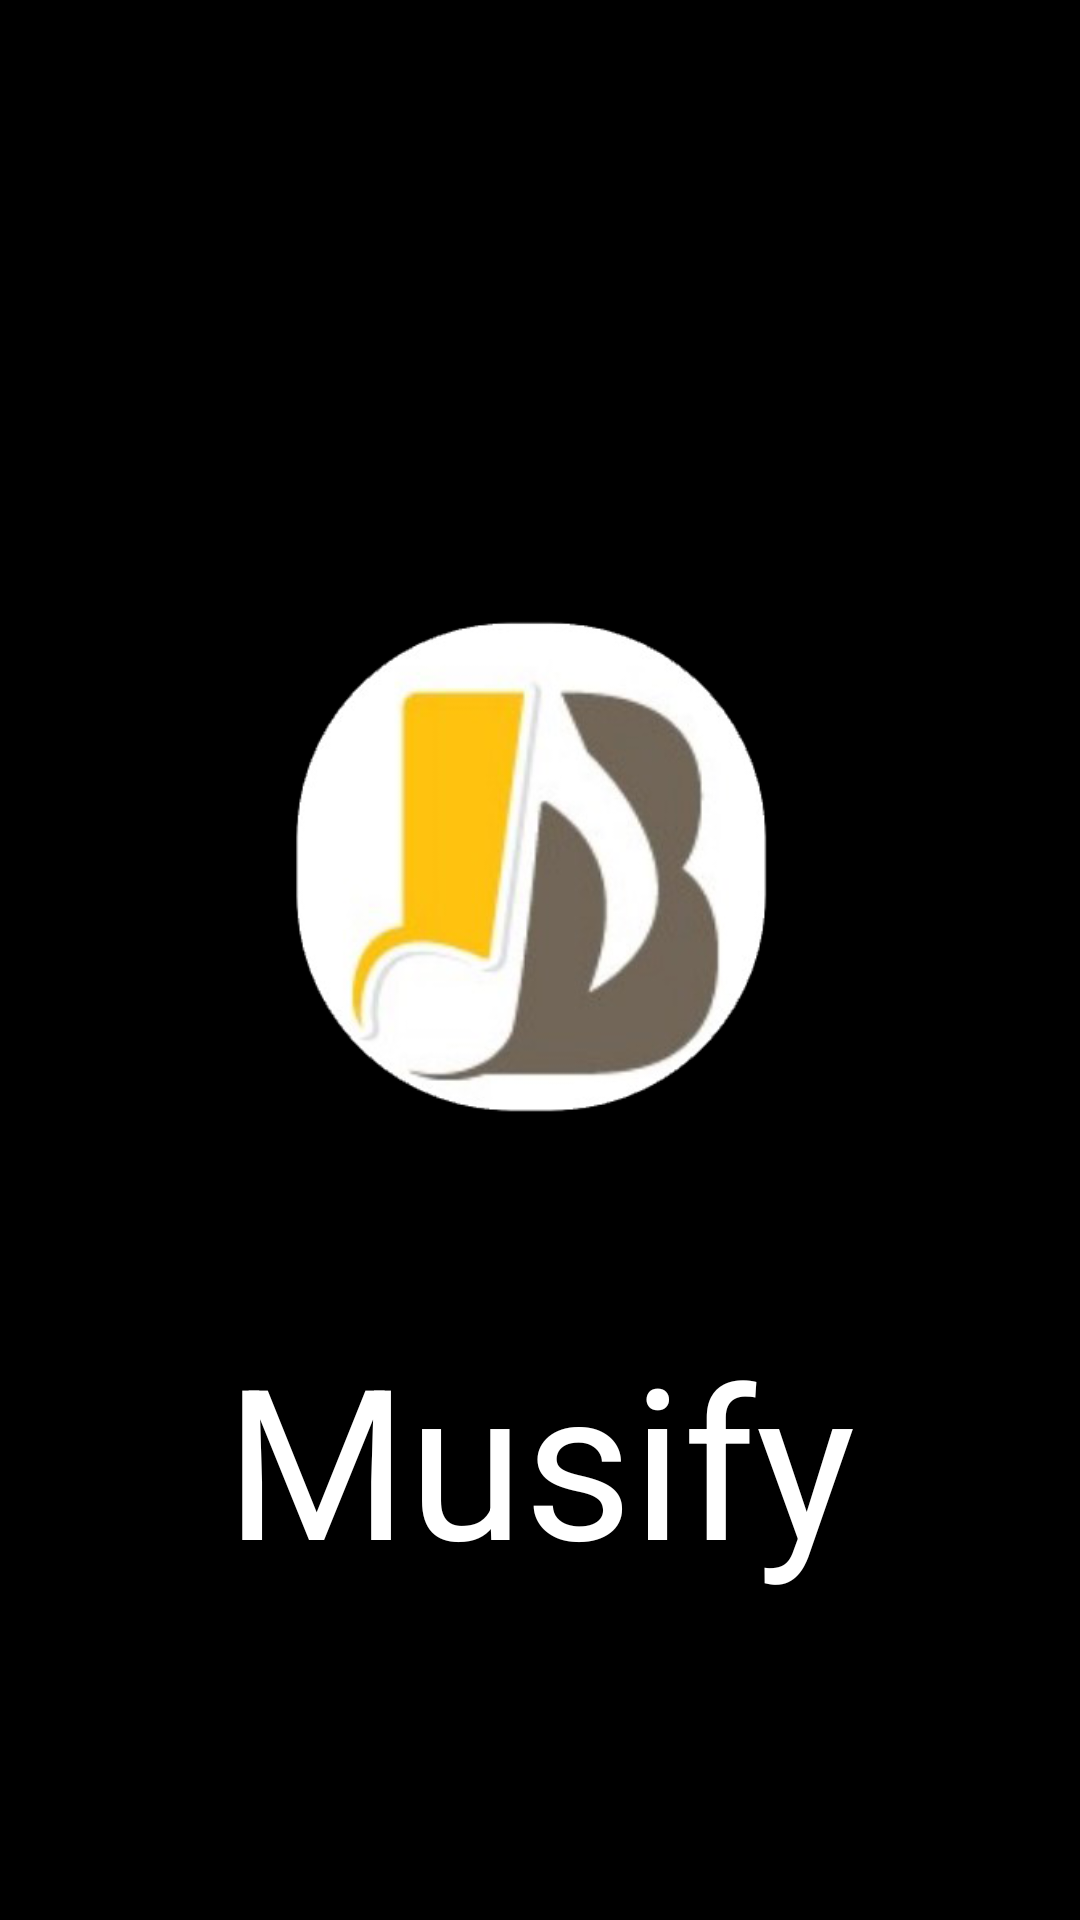

The Android layout XML behind this screen, and the referenced resources:
<!-- AndroidManifest.xml: application theme Theme.I190515 -->
<!-- res/layout/activity_main.xml -->
<?xml version="1.0" encoding="utf-8"?>
<RelativeLayout xmlns:android="http://schemas.android.com/apk/res/android"
    xmlns:app="http://schemas.android.com/apk/res-auto"
    xmlns:tools="http://schemas.android.com/tools"
    android:layout_width="match_parent"
    android:layout_height="match_parent"
    tools:context=".MainActivity"
    android:background="@color/black"
    >

    <ImageView
        android:id="@+id/pic"
        android:layout_width="match_parent"
        android:layout_height="wrap_content"
        android:padding="60dp"
        android:layout_margin="20dp"
        android:src="@drawable/musifylogo1" />

    <TextView
        android:layout_width="wrap_content"
        android:layout_height="match_parent"
        android:layout_below="@+id/pic"
        android:layout_marginTop="-120dp"
        android:text="Musify"
       android:layout_centerHorizontal="true"
        android:textColor="@color/white"
        android:textSize="70sp" />


</RelativeLayout>
<!-- resources referenced by this layout -->
<resources>
  <color name="black">#FF000000</color>
  <color name="white">#FFFFFFFF</color>
  <!-- drawable musifylogo1: png bitmap (drawable-v24, 57444 bytes) -->
  <style name="Theme.I190515" parent="Theme.MaterialComponents.DayNight.NoActionBar">
          
          <item name="colorPrimary">@color/purple_500</item>
          <item name="colorPrimaryVariant">@color/purple_700</item>
          <item name="colorOnPrimary">@color/white</item>
          
          <item name="colorSecondary">@color/teal_200</item>
          <item name="colorSecondaryVariant">@color/teal_700</item>
          <item name="colorOnSecondary">@color/black</item>
          
          <item name="android:statusBarColor" tools:targetApi="l">?attr/colorPrimaryVariant</item>
          
      </style>
  <color name="purple_500">#FF6200EE</color>
  <color name="purple_700">#FF3700B3</color>
  <color name="teal_200">#FF03DAC5</color>
  <color name="teal_700">#FF018786</color>
</resources>
